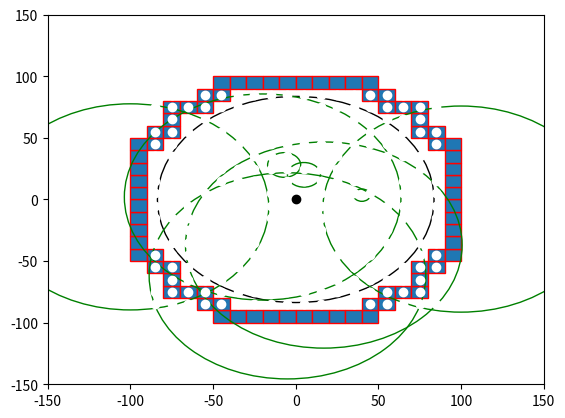

This chart was generated by the following Python code:

import numpy as np
import matplotlib.pyplot as plt
import matplotlib.patches as mpatches


bounding_box_2=np.array([[ -85, -75, -65, -55, -45, -35, -25, -15, -5, 5, 15, 25, 35, 45, 55, 65, 75, 85, -85, -75, -65, -55, -45, -35, -25, -15, -5, 5, 15, 25, 35, 45, 55, 65, 75, 85, -85, -75, -65, -55, -45, -35, -25, -15, -5, 5, 15, 25, 35, 45, 55, 65, 75, 85, -85, -75, -65, -55, -45, -35, -25, -15, -5, 5, 15, 25, 35, 45, 55, 65, 75, 85, -85, -75, -65, -55, -45, -35, -25, -15, -5, 5, 15, 25, 35, 45, 55, 65, 75, 85, -85, -75, -65, -55, -45, -35, -25, -15, -5, 5, 15, 25, 35, 45, 55, 65, 75, 85, -85, -75, -65, -55, -45, -35, -25, -15, -5, 5, 15, 25, 35, 45, 55, 65, 75, 85, -85, -75, -65, -55, -45, -35, -25, -15, -5, 5, 15, 25, 35, 45, 55, 65, 75, 85, -85, -75, -65, -55, -45, -35, -25, -15, -5, 5, 15, 25, 35, 45, 55, 65, 75, 85, -85, -75, -65, -55, -45, -35, -25, -15, -5, 5, 15, 25, 35, 45, 55, 65, 75, 85, -85, -75, -65, -55, -45, -35, -25, -15, -5, 5, 15, 25, 35, 45, 55, 65, 75, 85, -85, -75, -65, -55, -45, -35, -25, -15, -5, 5, 15, 25, 35, 45, 55, 65, 75, 85, -85, -75, -65, -55, -45, -35, -25, -15, -5, 5, 15, 25, 35, 45, 55, 65, 75, 85, -85, -75, -65, -55, -45, -35, -25, -15, -5, 5, 15, 25, 35, 45, 55, 65, 75, 85, -85, -75, -65, -55, -45, -35, -25, -15, -5, 5, 15, 25, 35, 45, 55, 65, 75, 85, -85, -75, -65, -55, -45, -35, -25, -15, -5, 5, 15, 25, 35, 45, 55, 65, 75, 85, -85, -75, -65, -55, -45, -35, -25, -15, -5, 5, 15, 25, 35, 45, 55, 65, 75, 85, -85, -75, -65, -55, -45, -35, -25, -15, -5, 5, 15, 25, 35, 45, 55, 65, 75, 85 ],[ -85, -85, -85, -85, -85, -85, -85, -85, -85, -85, -85, -85, -85, -85, -85, -85, -85, -85, -75, -75, -75, -75, -75, -75, -75, -75, -75, -75, -75, -75, -75, -75, -75, -75, -75, -75, -65, -65, -65, -65, -65, -65, -65, -65, -65, -65, -65, -65, -65, -65, -65, -65, -65, -65, -55, -55, -55, -55, -55, -55, -55, -55, -55, -55, -55, -55, -55, -55, -55, -55, -55, -55, -45, -45, -45, -45, -45, -45, -45, -45, -45, -45, -45, -45, -45, -45, -45, -45, -45, -45, -35, -35, -35, -35, -35, -35, -35, -35, -35, -35, -35, -35, -35, -35, -35, -35, -35, -35, -25, -25, -25, -25, -25, -25, -25, -25, -25, -25, -25, -25, -25, -25, -25, -25, -25, -25, -15, -15, -15, -15, -15, -15, -15, -15, -15, -15, -15, -15, -15, -15, -15, -15, -15, -15, -5, -5, -5, -5, -5, -5, -5, -5, -5, -5, -5, -5, -5, -5, -5, -5, -5, -5, 5, 5, 5, 5, 5, 5, 5, 5, 5, 5, 5, 5, 5, 5, 5, 5, 5, 5, 15, 15, 15, 15, 15, 15, 15, 15, 15, 15, 15, 15, 15, 15, 15, 15, 15, 15, 25, 25, 25, 25, 25, 25, 25, 25, 25, 25, 25, 25, 25, 25, 25, 25, 25, 25, 35, 35, 35, 35, 35, 35, 35, 35, 35, 35, 35, 35, 35, 35, 35, 35, 35, 35, 45, 45, 45, 45, 45, 45, 45, 45, 45, 45, 45, 45, 45, 45, 45, 45, 45, 45, 55, 55, 55, 55, 55, 55, 55, 55, 55, 55, 55, 55, 55, 55, 55, 55, 55, 55, 65, 65, 65, 65, 65, 65, 65, 65, 65, 65, 65, 65, 65, 65, 65, 65, 65, 65, 75, 75, 75, 75, 75, 75, 75, 75, 75, 75, 75, 75, 75, 75, 75, 75, 75, 75, 85, 85, 85, 85, 85, 85, 85, 85, 85, 85, 85, 85, 85, 85, 85, 85, 85, 85 ]])

bounding_box_3=np.array([[ -45, -35, -25, -15, -5, 5, 15, 25, 35, 45, -55, -45, 45, 55, -75, -65, -55, 55, 65, 75, -75, 75, -85, -75, 75, 85, -95, -85, 85, 95, -95, 95, -95, 95, -95, 95, -95, 95, -95, 95, -95, 95, -95, 95, -95, 95, -95, -85, 85, 95, -85, -75, 75, 85, -75, 75, -75, -65, -55, 55, 65, 75, -55, -45, 45, 55, -45, -35, -25, -15, -5, 5, 15, 25, 35, 45],[ -95, -95, -95, -95, -95, -95, -95, -95, -95, -95, -85, -85, -85, -85, -75, -75, -75, -75, -75, -75, -65, -65, -55, -55, -55, -55, -45, -45, -45, -45, -35, -35, -25, -25, -15, -15, -5, -5, 5, 5, 15, 15, 25, 25, 35, 35, 45, 45, 45, 45, 55, 55, 55, 55, 65, 65, 75, 75, 75, 75, 75, 75, 85, 85, 85, 85, 95, 95, 95, 95, 95, 95, 95, 95, 95, 95] ])

cell_rep=np.array([[ -35, -25, -15, -5, 5, 15, 25, 35, -45, -35, -25, -15, -5, 5, 15, 25, 35, 45, -55, -45, -35, -25, -15, -5, 5, 15, 25, 35, 45, 55, -65, -55, -45, -35, -25, -15, -5, 5, 15, 25, 35, 45, 55, 65, -75, -65, -55, -45, -35, -25, -15, -5, 5, 15, 25, 35, 45, 55, 65, 75, -75, -65, -55, -45, -35, -25, -15, -5, 5, 15, 25, 35, 45, 55, 65, 75, -75, -65, -55, -45, -35, -25, -15, -5, 5, 15, 25, 35, 45, 55, 65, 75, -75, -65, -55, -45, -35, -25, -15, -5, 5, 15, 25, 35, 45, 55, 65, 75, -75, -65, -55, -45, -35, -25, -15, -5, 5, 15, 25, 35, 45, 55, 65, 75, -75, -65, -55, -45, -35, -25, -15, -5, 5, 15, 25, 35, 45, 55, 65, 75, -75, -65, -55, -45, -35, -25, -15, -5, 5, 15, 25, 35, 45, 55, 65, 75, -75, -65, -55, -45, -35, -25, -15, -5, 5, 15, 25, 35, 45, 55, 65, 75, -65, -55, -45, -35, -25, -15, -5, 5, 15, 25, 35, 45, 55, 65, -55, -45, -35, -25, -15, -5, 5, 15, 25, 35, 45, 55, -45, -35, -25, -15, -5, 5, 15, 25, 35, 45, -35, -25, -15, -5, 5, 15, 25, 35 ],[ -75, -75, -75, -75, -75, -75, -75, -75, -65, -65, -65, -65, -65, -65, -65, -65, -65, -65, -55, -55, -55, -55, -55, -55, -55, -55, -55, -55, -55, -55, -45, -45, -45, -45, -45, -45, -45, -45, -45, -45, -45, -45, -45, -45, -35, -35, -35, -35, -35, -35, -35, -35, -35, -35, -35, -35, -35, -35, -35, -35, -25, -25, -25, -25, -25, -25, -25, -25, -25, -25, -25, -25, -25, -25, -25, -25, -15, -15, -15, -15, -15, -15, -15, -15, -15, -15, -15, -15, -15, -15, -15, -15, -5, -5, -5, -5, -5, -5, -5, -5, -5, -5, -5, -5, -5, -5, -5, -5, 5, 5, 5, 5, 5, 5, 5, 5, 5, 5, 5, 5, 5, 5, 5, 5, 15, 15, 15, 15, 15, 15, 15, 15, 15, 15, 15, 15, 15, 15, 15, 15, 25, 25, 25, 25, 25, 25, 25, 25, 25, 25, 25, 25, 25, 25, 25, 25, 35, 35, 35, 35, 35, 35, 35, 35, 35, 35, 35, 35, 35, 35, 35, 35, 45, 45, 45, 45, 45, 45, 45, 45, 45, 45, 45, 45, 45, 45, 55, 55, 55, 55, 55, 55, 55, 55, 55, 55, 55, 55, 65, 65, 65, 65, 65, 65, 65, 65, 65, 65, 75, 75, 75, 75, 75, 75, 75, 75  ]])
a=np.diag(range(15))
#print(a)
#print(len(bounding_box))
#print(bounding_box.size)
#print(bounding_box.shape)
#print(bounding_box.reshape(2,289))
#plt.matshow(bounding_box.reshape(2,289))
#(nrows, ncols) = bounding_box.shape
#pixel_plot=plt.figure() #make plot
#plt.title("bounding box")
fig,ax=plt.subplots()
plt.plot([ -85, -75, -65, -55, -45, -35, -25, -15, -5, 5, 15, 25, 35, 45, 55, 65, 75, 85, -85, -75, -65, -55, -45, -35, -25, -15, -5, 5, 15, 25, 35, 45, 55, 65, 75, 85, -85, -75, -65, -55, -45, -35, -25, -15, -5, 5, 15, 25, 35, 45, 55, 65, 75, 85, -85, -75, -65, -55, -45, -35, -25, -15, -5, 5, 15, 25, 35, 45, 55, 65, 75, 85, -85, -75, -65, -55, -45, -35, -25, -15, -5, 5, 15, 25, 35, 45, 55, 65, 75, 85, -85, -75, -65, -55, -45, -35, -25, -15, -5, 5, 15, 25, 35, 45, 55, 65, 75, 85, -85, -75, -65, -55, -45, -35, -25, -15, -5, 5, 15, 25, 35, 45, 55, 65, 75, 85, -85, -75, -65, -55, -45, -35, -25, -15, -5, 5, 15, 25, 35, 45, 55, 65, 75, 85, -85, -75, -65, -55, -45, -35, -25, -15, -5, 5, 15, 25, 35, 45, 55, 65, 75, 85, -85, -75, -65, -55, -45, -35, -25, -15, -5, 5, 15, 25, 35, 45, 55, 65, 75, 85, -85, -75, -65, -55, -45, -35, -25, -15, -5, 5, 15, 25, 35, 45, 55, 65, 75, 85, -85, -75, -65, -55, -45, -35, -25, -15, -5, 5, 15, 25, 35, 45, 55, 65, 75, 85, -85, -75, -65, -55, -45, -35, -25, -15, -5, 5, 15, 25, 35, 45, 55, 65, 75, 85, -85, -75, -65, -55, -45, -35, -25, -15, -5, 5, 15, 25, 35, 45, 55, 65, 75, 85, -85, -75, -65, -55, -45, -35, -25, -15, -5, 5, 15, 25, 35, 45, 55, 65, 75, 85, -85, -75, -65, -55, -45, -35, -25, -15, -5, 5, 15, 25, 35, 45, 55, 65, 75, 85, -85, -75, -65, -55, -45, -35, -25, -15, -5, 5, 15, 25, 35, 45, 55, 65, 75, 85, -85, -75, -65, -55, -45, -35, -25, -15, -5, 5, 15, 25, 35, 45, 55, 65, 75, 85 ],[ -85, -85, -85, -85, -85, -85, -85, -85, -85, -85, -85, -85, -85, -85, -85, -85, -85, -85, -75, -75, -75, -75, -75, -75, -75, -75, -75, -75, -75, -75, -75, -75, -75, -75, -75, -75, -65, -65, -65, -65, -65, -65, -65, -65, -65, -65, -65, -65, -65, -65, -65, -65, -65, -65, -55, -55, -55, -55, -55, -55, -55, -55, -55, -55, -55, -55, -55, -55, -55, -55, -55, -55, -45, -45, -45, -45, -45, -45, -45, -45, -45, -45, -45, -45, -45, -45, -45, -45, -45, -45, -35, -35, -35, -35, -35, -35, -35, -35, -35, -35, -35, -35, -35, -35, -35, -35, -35, -35, -25, -25, -25, -25, -25, -25, -25, -25, -25, -25, -25, -25, -25, -25, -25, -25, -25, -25, -15, -15, -15, -15, -15, -15, -15, -15, -15, -15, -15, -15, -15, -15, -15, -15, -15, -15, -5, -5, -5, -5, -5, -5, -5, -5, -5, -5, -5, -5, -5, -5, -5, -5, -5, -5, 5, 5, 5, 5, 5, 5, 5, 5, 5, 5, 5, 5, 5, 5, 5, 5, 5, 5, 15, 15, 15, 15, 15, 15, 15, 15, 15, 15, 15, 15, 15, 15, 15, 15, 15, 15, 25, 25, 25, 25, 25, 25, 25, 25, 25, 25, 25, 25, 25, 25, 25, 25, 25, 25, 35, 35, 35, 35, 35, 35, 35, 35, 35, 35, 35, 35, 35, 35, 35, 35, 35, 35, 45, 45, 45, 45, 45, 45, 45, 45, 45, 45, 45, 45, 45, 45, 45, 45, 45, 45, 55, 55, 55, 55, 55, 55, 55, 55, 55, 55, 55, 55, 55, 55, 55, 55, 55, 55, 65, 65, 65, 65, 65, 65, 65, 65, 65, 65, 65, 65, 65, 65, 65, 65, 65, 65, 75, 75, 75, 75, 75, 75, 75, 75, 75, 75, 75, 75, 75, 75, 75, 75, 75, 75, 85, 85, 85, 85, 85, 85, 85, 85, 85, 85, 85, 85, 85, 85, 85, 85, 85, 85 ], 'wo')
for item in range(bounding_box_3.shape[1]):
    recy=mpatches.Rectangle((bounding_box_3[0][item]-5,bounding_box_3[1][item]-5), 10, 10, ec="red")  
    ax.add_patch(recy) 
    #recy=mpatches.Rectangle((bounding_box_1[item][0]-5,bounding_box_1[item][1]-5), 10, 10, ec="none")
    #ax.add_patch(recy)

circ0=mpatches.Circle((0, 0), 83.6505, ec="black", fc="none")
ax.plot([0],[0],'ko')
ax.add_patch(circ0)
circ1=mpatches.Circle((5, 20), 10, ec="green", fc="none")
circ2=mpatches.Circle((-7, 28), 10, ec="green", fc="none")
circ3=mpatches.Circle((40, 3.5), 5, ec="green", fc="none")
circ4=mpatches.Circle((100, -7.8), 83.6505, ec="green", fc="none")
circ5=mpatches.Circle((17, -37), 83.6505, ec="green", fc="none")
circ6=mpatches.Circle((-5, -62), 83.6505, ec="green", fc="none")
circ7=mpatches.Circle((-20, 2), 83.6505, ec="green", fc="none")
circ8=mpatches.Circle((-100, -6,0), 83.6505, ec="green", fc="none")
ax.add_patch(circ1)
ax.add_patch(circ2)
ax.add_patch(circ3)
ax.add_patch(circ4)
ax.add_patch(circ5)
ax.add_patch(circ6)
ax.add_patch(circ7)
ax.add_patch(circ8)

#ax.plot([ -25, -15, -5, 5, 15, 25, -45, -35, -25, 25, 35, 45, -55, -45, 45, 55, -65, -55, 55, 65, -75, -65, 65, 75, -75, 75, -85, -75, 75, 85, -85, 85, -85, 85, -85, 85, -85, 85, -85, -75, 75, 85, -75, 75, -75, -65, 65, 75, -65, -55, 55, 65, -55, -45, 45, 55, -45, -35, -25, 25, 35, 45, -25, -15, -5, 5, 15, 25 ],[ -85, -85, -85, -85, -85, -85, -75, -75, -75, -75, -75, -75, -65, -65, -65, -65, -55, -55, -55, -55, -45, -45, -45, -45, -35, -35, -25, -25, -25, -25, -15, -15, -5, -5, 5, 5, 15, 15, 25, 25, 25, 25, 35, 35, 45, 45, 45, 45, 55, 55, 55, 55, 65, 65, 65, 65, 75, 75, 75, 75, 75, 75, 85, 85, 85, 85, 85, 85 ],'bo')
#ax.plot([ -25, -15, -5, 5, 15, 25, -45, 45, -55, 55, -65, 65, -75, 75, -85, 85, -85, 85, -85, 85, -85, 85, -85, 85, -85, 85, -75, 75, -65, 65, -55, 55, -45, 45, -25, -15, -5, 5, 15, 25, ],[ -85, -85, -85, -85, -85, -85, -75, -75, -65, -65, -55, -55, -45, -45, -25, -25, -15, -15, -5, -5, 5, 5, 15, 15, 25, 25, 45, 45, 55, 55, 65, 65, 75, 75, 85, 85, 85, 85, 85, 85,  ], 'go' )
#ax.plot([ -35, -25, -15, -5, 5, 15, 25, 35, -45, -35, -25, -15, -5, 5, 15, 25, 35, 45, -55, -45, -35, -25, -15, -5, 5, 15, 25, 35, 45, 55, -65, -55, -45, -35, -25, -15, -5, 5, 15, 25, 35, 45, 55, 65, -75, -65, -55, -45, -35, -25, -15, -5, 5, 15, 25, 35, 45, 55, 65, 75, -75, -65, -55, -45, -35, -25, -15, -5, 5, 15, 25, 35, 45, 55, 65, 75, -75, -65, -55, -45, -35, -25, -15, -5, 5, 15, 25, 35, 45, 55, 65, 75, -75, -65, -55, -45, -35, -25, -15, -5, 5, 15, 25, 35, 45, 55, 65, 75, -75, -65, -55, -45, -35, -25, -15, -5, 5, 15, 25, 35, 45, 55, 65, 75, -75, -65, -55, -45, -35, -25, -15, -5, 5, 15, 25, 35, 45, 55, 65, 75, -75, -65, -55, -45, -35, -25, -15, -5, 5, 15, 25, 35, 45, 55, 65, 75, -75, -65, -55, -45, -35, -25, -15, -5, 5, 15, 25, 35, 45, 55, 65, 75, -65, -55, -45, -35, -25, -15, -5, 5, 15, 25, 35, 45, 55, 65, -55, -45, -35, -25, -15, -5, 5, 15, 25, 35, 45, 55, -45, -35, -25, -15, -5, 5, 15, 25, 35, 45, -35, -25, -15, -5, 5, 15, 25, 35 ],[ -75, -75, -75, -75, -75, -75, -75, -75, -65, -65, -65, -65, -65, -65, -65, -65, -65, -65, -55, -55, -55, -55, -55, -55, -55, -55, -55, -55, -55, -55, -45, -45, -45, -45, -45, -45, -45, -45, -45, -45, -45, -45, -45, -45, -35, -35, -35, -35, -35, -35, -35, -35, -35, -35, -35, -35, -35, -35, -35, -35, -25, -25, -25, -25, -25, -25, -25, -25, -25, -25, -25, -25, -25, -25, -25, -25, -15, -15, -15, -15, -15, -15, -15, -15, -15, -15, -15, -15, -15, -15, -15, -15, -5, -5, -5, -5, -5, -5, -5, -5, -5, -5, -5, -5, -5, -5, -5, -5, 5, 5, 5, 5, 5, 5, 5, 5, 5, 5, 5, 5, 5, 5, 5, 5, 15, 15, 15, 15, 15, 15, 15, 15, 15, 15, 15, 15, 15, 15, 15, 15, 25, 25, 25, 25, 25, 25, 25, 25, 25, 25, 25, 25, 25, 25, 25, 25, 35, 35, 35, 35, 35, 35, 35, 35, 35, 35, 35, 35, 35, 35, 35, 35, 45, 45, 45, 45, 45, 45, 45, 45, 45, 45, 45, 45, 45, 45, 55, 55, 55, 55, 55, 55, 55, 55, 55, 55, 55, 55, 65, 65, 65, 65, 65, 65, 65, 65, 65, 65, 75, 75, 75, 75, 75, 75, 75, 75  ],'yo')
#ax.grid()
#for item in range(cell_rep.shape[1]):
#    recy2=mpatches.Rectangle((cell_rep[0][item]-5,cell_rep[1][item]-5), 10, 10, ec="yellow",fc="black")  
#    ax.add_patch(recy2) 
    #recy=mpatches.Rectangle((bounding_box_1[item][0]-5,bounding_box_1[item][1]-5), 10, 10, ec="none")
    #ax.add_patch(recy)

plt.axis([-150, 150, -150, 150])
plt.show()

